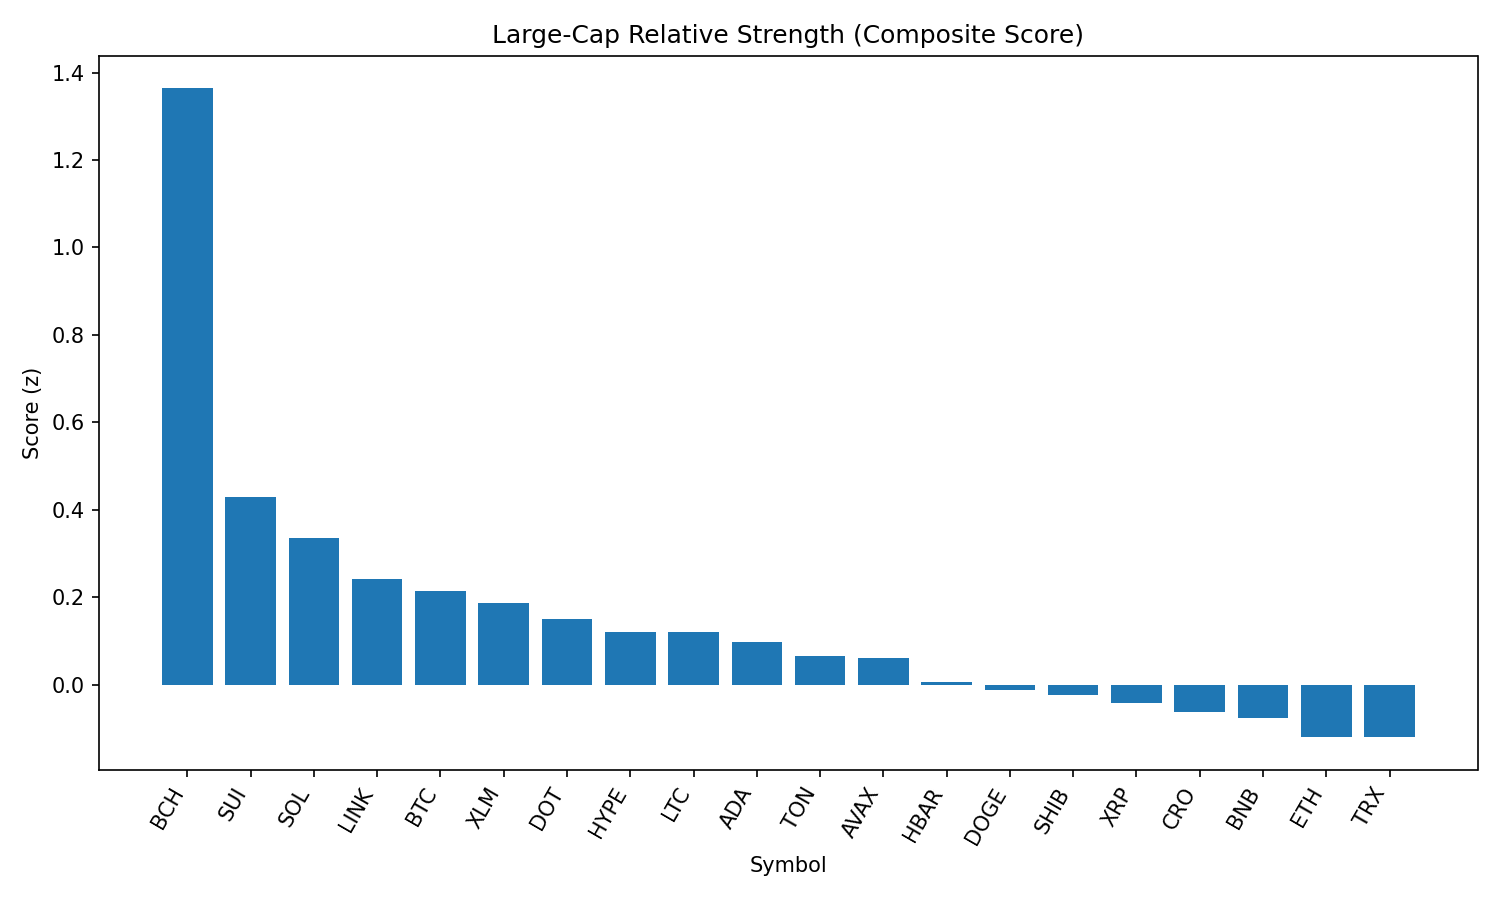

Values plotted in this chart, from the file beside it:
rank, name, symbol, price, pct_1h, pct_24h, pct_7d, pct_1h_vs_btc, pct_24h_vs_btc, pct_7d_vs_btc, market_cap_rank, market_cap, volume_usd, score
1, Bitcoin Cash, BCH, 557.3, 2.234, 3.332, 2.105, 1.963, 2.256, 2.002, 21, 11156100521, 264574559, 1.364
2, Sui, SUI, 3.25, 1.061, 0.4958, -2.819, 0.79, -0.5798, -2.922, 19, 11613913326, 1315282045, 0.4299
3, Solana, SOL, 199.4, 0.8755, -0.8101, 6.998, 0.605, -1.886, 6.895, 6, 108004162761, 7228133865, 0.3351
4, Chainlink, LINK, 22.71, 1.334, -2.346, -2.57, 1.063, -3.422, -2.674, 13, 15430971576, 1269546035, 0.242
5, Bitcoin, BTC, 109327, 0.2705, 1.076, 0.1033, 0.0, 0.0, 0.0, 1, 2179419708722, 42474248983, 0.2135
6, Stellar, XLM, 0.3568, 0.42, 1.661, -8.27, 0.1495, 0.585, -8.374, 20, 11201907880, 350885801, 0.1867
7, Polkadot, DOT, 3.71, 0.656, -0.5429, -0.5275, 0.3855, -1.619, -0.6308, 35, 5667823127, 342794730, 0.1493
8, Hyperliquid, HYPE, 43.5, 1.044, -2.732, 2.191, 0.7739, -3.808, 2.088, 17, 11793908238, 352105277, 0.1211
9, Litecoin, LTC, 109.5, 0.3178, 0.553, -0.08399, 0.0473, -0.5227, -0.1873, 27, 8360339207, 552089518, 0.1192
10, Cardano, ADA, 0.8056, 0.6116, -0.5255, -3.293, 0.3411, -1.601, -3.396, 11, 29486083416, 1763655424, 0.09807
11, Toncoin, TON, 3.12, 0.5327, -0.8194, -0.02069, 0.2623, -1.895, -0.124, 29, 8016201013, 147682905, 0.06612
12, Avalanche, AVAX, 23.24, 0.5178, -0.7127, -0.9278, 0.2473, -1.788, -1.031, 22, 9850116564, 717080109, 0.06071
13, Hedera, HBAR, 0.2147, 0.5818, -0.5683, -8.781, 0.3113, -1.644, -8.884, 24, 9130525101, 288127819, 0.005509
14, Dogecoin, DOGE, 0.2107, 0.3817, -0.9244, -0.1061, 0.1112, -2, -0.2094, 10, 31879784436, 2635347830, -0.01251
15, Shiba Inu, SHIB, 1.211e-05, 0.1703, -0.2405, 1.198, -0.1002, -1.316, 1.095, 30, 7154985207, 272942220, -0.02386
16, XRP, XRP, 2.77, 0.1607, 0.08203, -4.017, -0.1098, -0.9936, -4.121, 4, 164876230069, 7621648094, -0.04216
17, Cronos, CRO, 0.262, -0.3536, -6.294, 70.59, -0.6241, -7.369, 70.48, 25, 8825568394, 221209180, -0.0628
18, BNB, BNB, 849.2, 0.3324, -1.517, 2.088, 0.06196, -2.592, 1.985, 5, 118290323128, 1616524298, -0.07658
19, Ethereum, ETH, 4323, 0.354, -2.141, -0.4438, 0.08348, -3.217, -0.5472, 2, 522780412568, 32154854363, -0.1189
20, TRON, TRX, 0.3375, 0.1726, -0.8234, -1.41, -0.09783, -1.899, -1.514, 9, 31971439723, 880509810, -0.1205
21, World Liberty Financial, WLFI, 0.2389, -2.577, -15.01, 0.0, -2.848, -16.09, -0.1033, 32, 6591532555, 2494611929, -2.993
